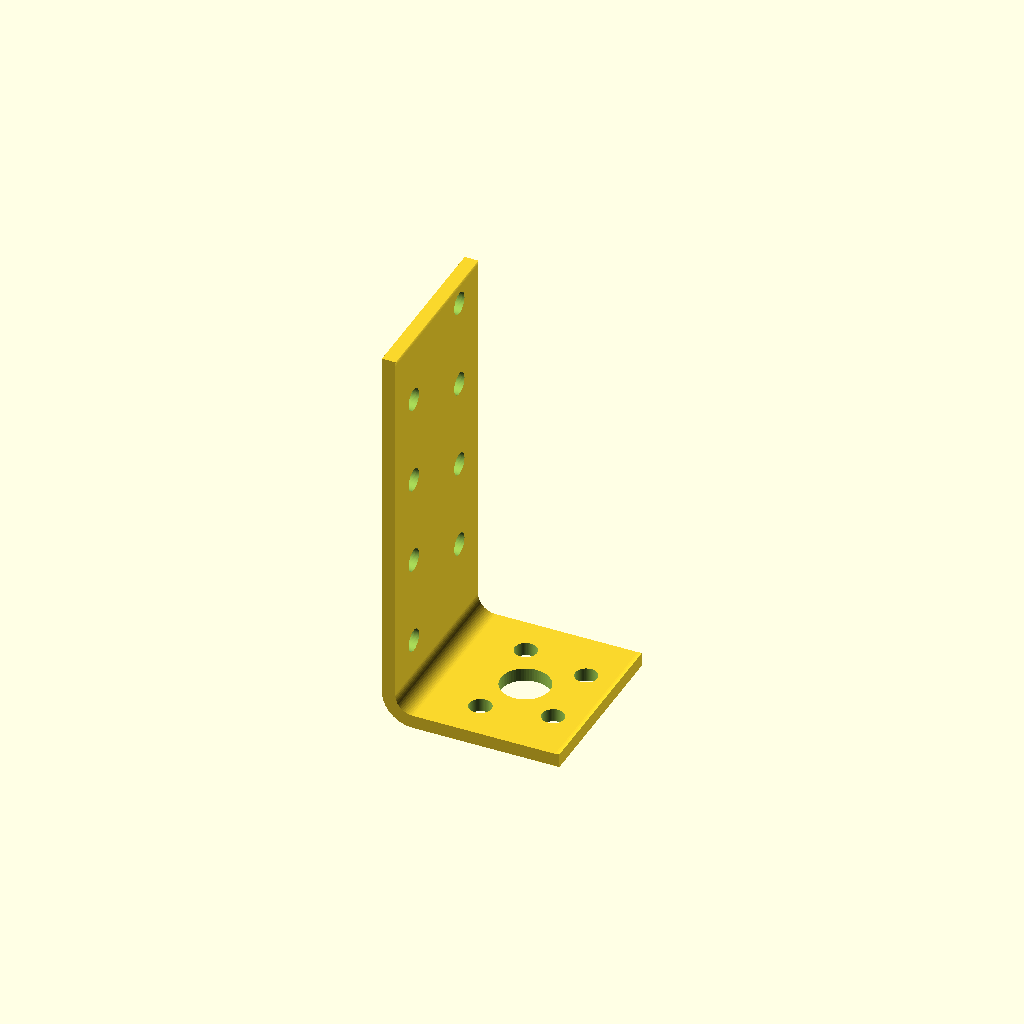
Cell 1: rendered with the file's own defaults.
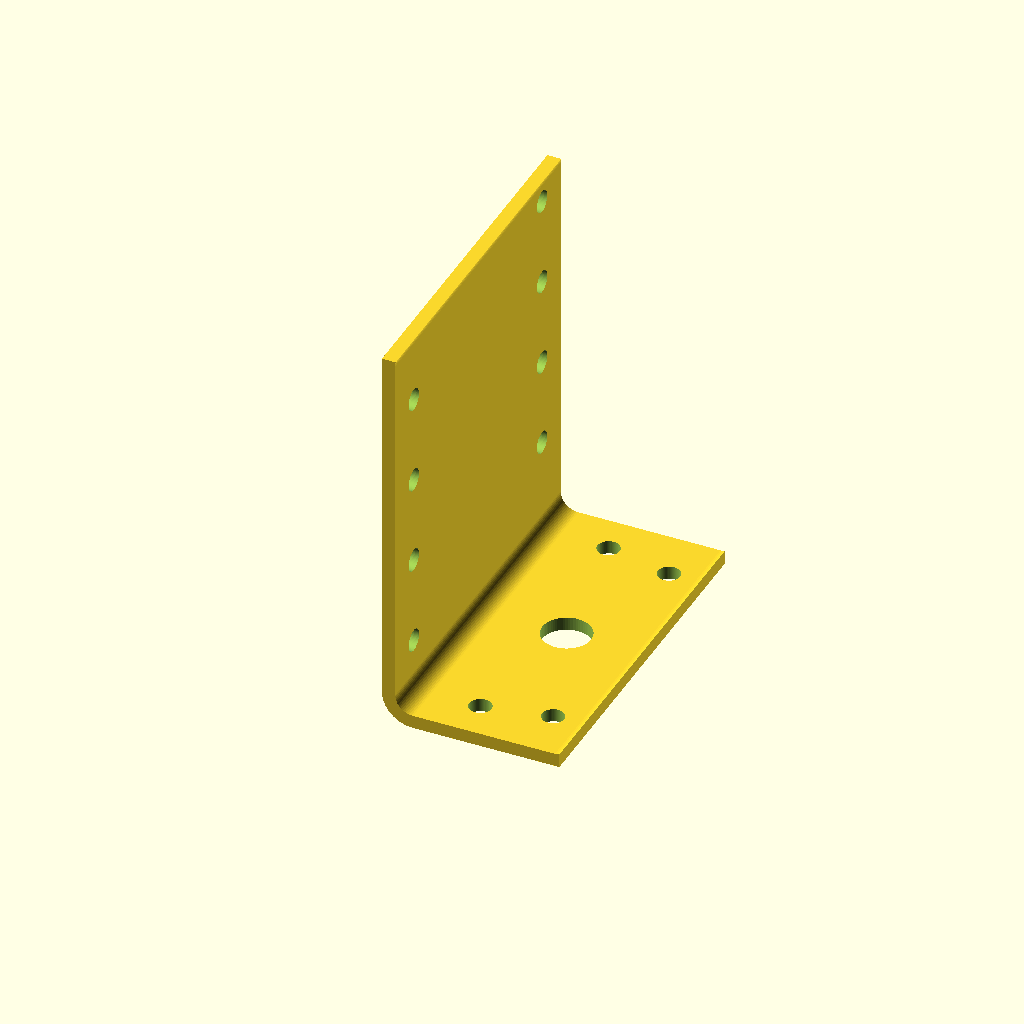
Cell 2 — width set to 80, the other parameters unchanged.
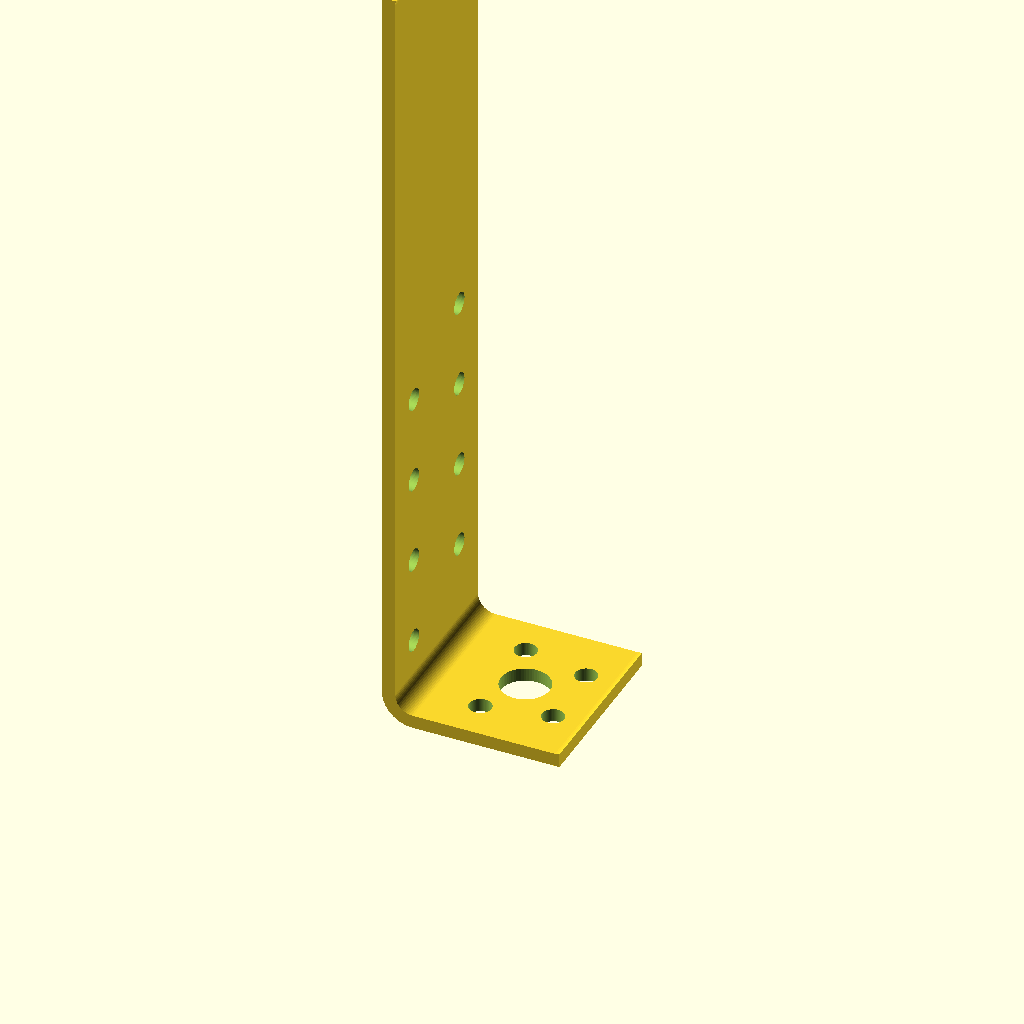
Cell 3: the same model with tall = 180.
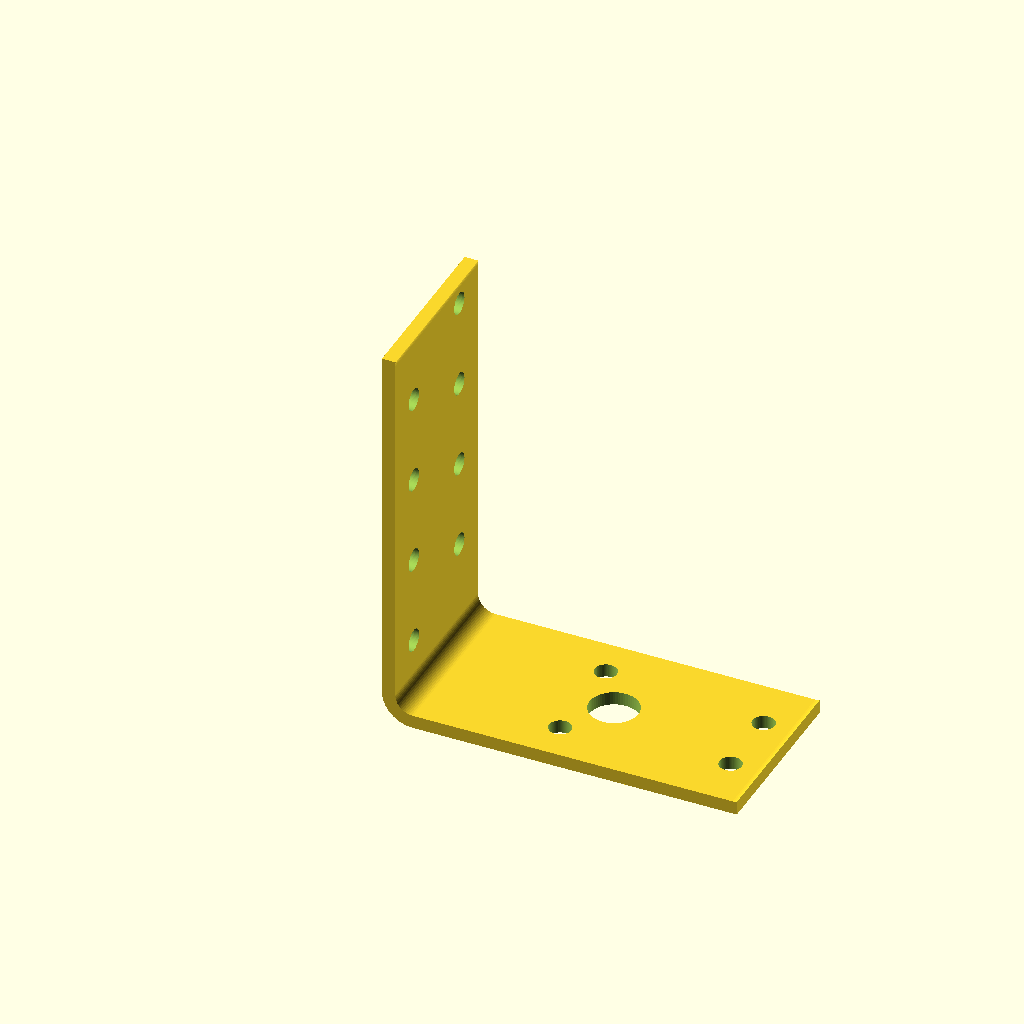
Cell 4 — base set to 80, the other parameters unchanged.
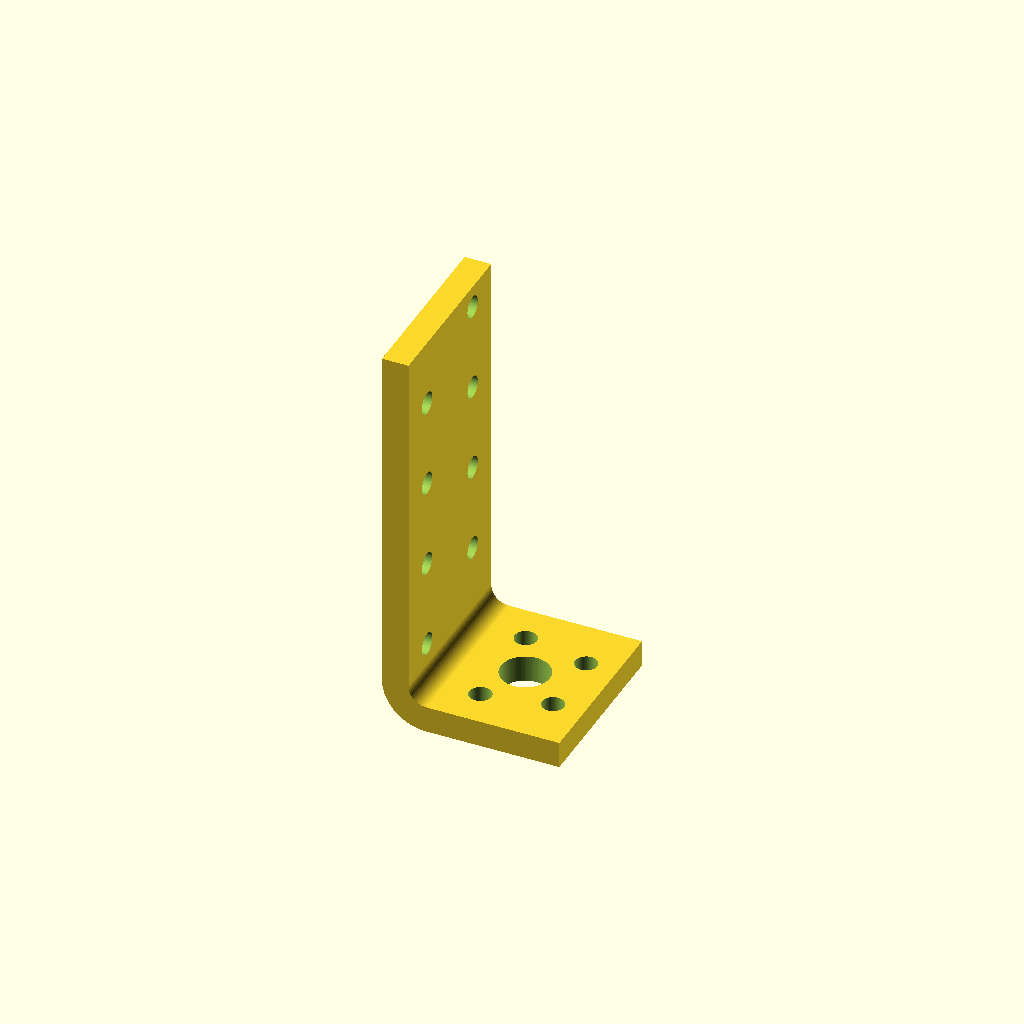
Cell 5: t = 6 (everything else at default).
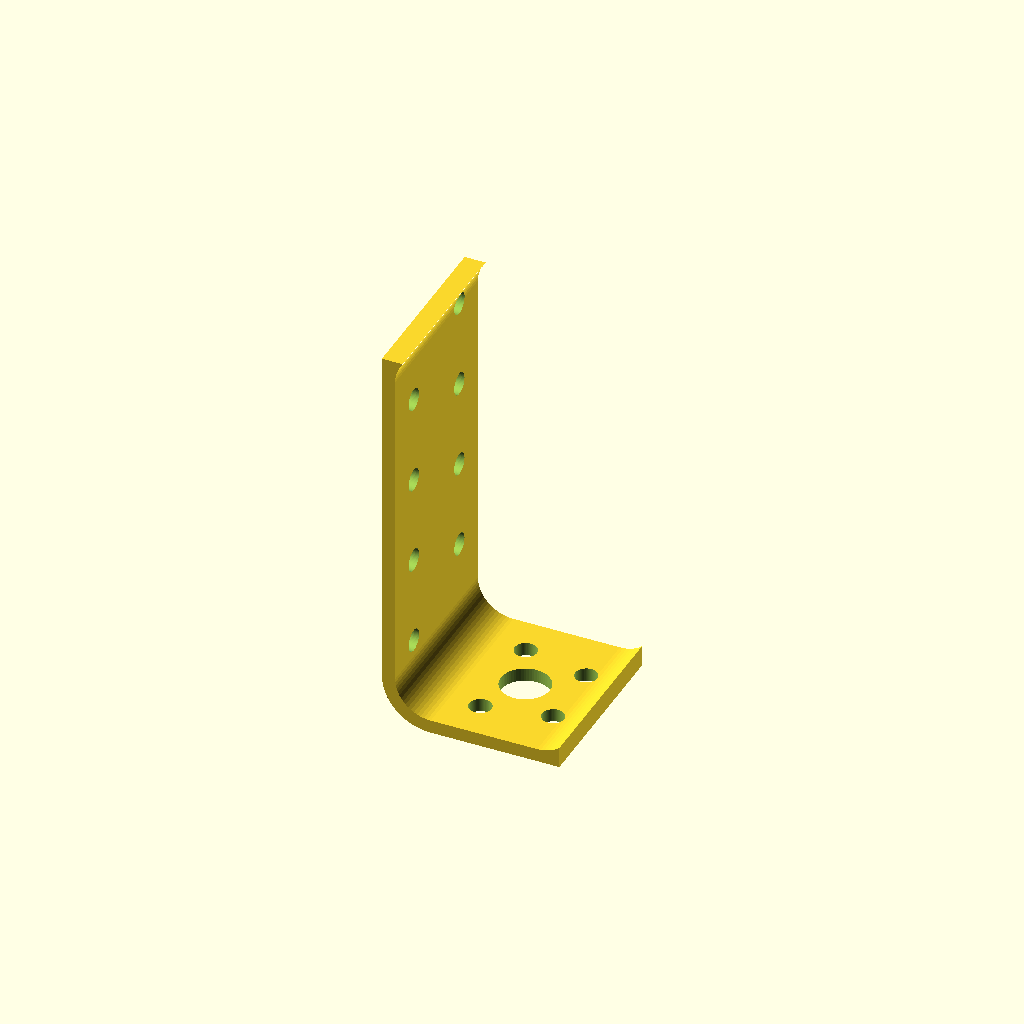
Cell 6: the same model with bend_r = 8.
All cells are drawn from one camera (rotation 55°, 0°, 25°, orthographic, colour scheme Cornfield), so only the parameter changes between them.
OpenSCAD source file ecrino/models/angle-bracket/angle_bracket.scad:
// 7Y - L angle bracket (timber connector style), modelled from photo
// Default: 40 x 90 x 40 mm, 2.5 mm thick, 8 holes on the upright, 1 big + 4 small on the base.
// For 3D print use thicker material (see t) and PETG/PAHT-CF.

width  = 40;    // bracket width
tall   = 90;    // upright height
base   = 40;    // base length
t      = 3;     // thickness (steel original ~2.5; use 3-4 for print)
bend_r = 4;     // inside bend radius

hole_d      = 5;     // small holes
big_hole_d  = 11;    // big hole in base
hole_inset  = 9;     // hole column from edge
row_pitch   = 20;    // vertical spacing on upright
rows        = 4;
first_row_z = 15;    // first row height above base top

$fn = 64;

module plate_2d(l, w) { square([l, w]); }

module bracket() {
    difference() {
        // L profile in XZ, extruded along Y (width)
        rotate([90, 0, 0]) translate([0, 0, -width])
            linear_extrude(width)
                difference() {
                    R = bend_r + t;
                    union() {
                        difference() { square([base, tall]); square([R, R]); }
                        translate([R, R]) circle(r = R);
                    }
                    offset(r = bend_r) offset(delta = -bend_r)
                        translate([t, t]) square([base, tall]);
                }
        // upright holes: 2 columns, staggered rows
        for (r = [0 : rows - 1], c = [0, 1])
            translate([-1, c == 0 ? hole_inset : width - hole_inset,
                       first_row_z + r * row_pitch + (c == 1 ? row_pitch / 2 : 0)])
                rotate([0, 90, 0]) cylinder(d = hole_d, h = t + 2);
        // base holes
        translate([base / 2 + 3, width / 2, -1]) cylinder(d = big_hole_d, h = t + 2);
        for (p = [[base * 0.45, hole_inset], [base * 0.45, width - hole_inset],
                  [base - 7, hole_inset + 3], [base - 7, width - hole_inset - 3]])
            translate([p[0], p[1], -1]) cylinder(d = hole_d, h = t + 2);
    }
}

// print orientation: upright lying flat is impossible for an L; print standing on base
bracket();
Parameter table extracted from the source (name, type, default, range or options):
width: number, default 40
tall: number, default 90
base: number, default 40
t: number, default 3
bend_r: number, default 4
hole_d: number, default 5
big_hole_d: number, default 11
hole_inset: number, default 9
row_pitch: number, default 20
rows: number, default 4
first_row_z: number, default 15
